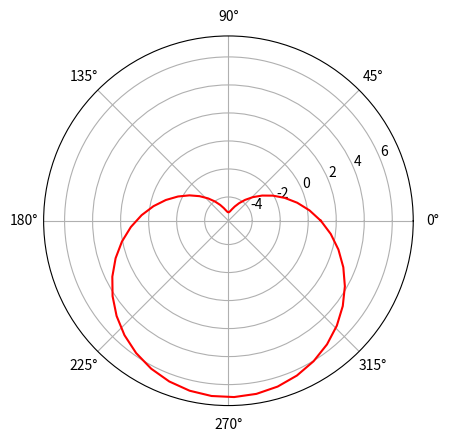

Write Python code to recreate this figure.
#!/usr/bin/env python
# coding: utf-8

# In[1]:


import numpy as np
import matplotlib.pyplot as plt

theta = np.linspace(0,2*np.pi)
r = .9 - 6*np.sin(theta)

fig = plt.figure()
ax = fig.add_subplot(111, projection="polar")
ax.plot(theta,r,"r") #"r", proporciona el color rojo para la curva

plt.show()


# In[ ]:




